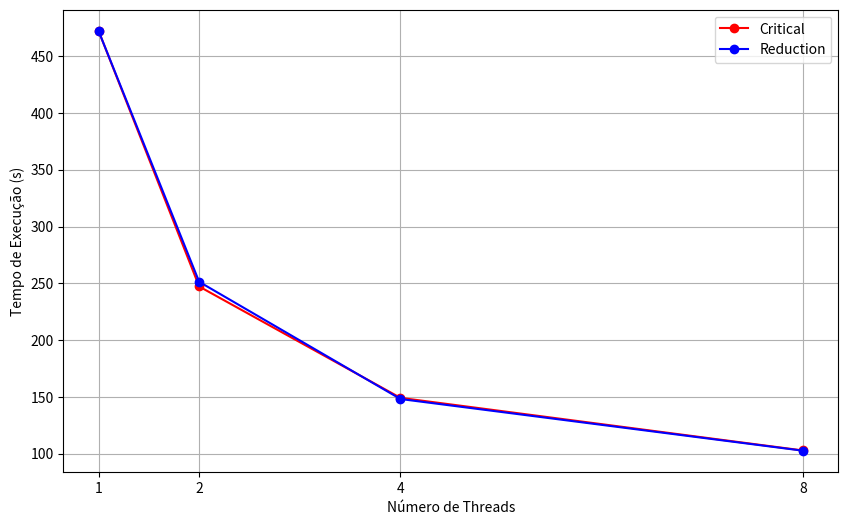
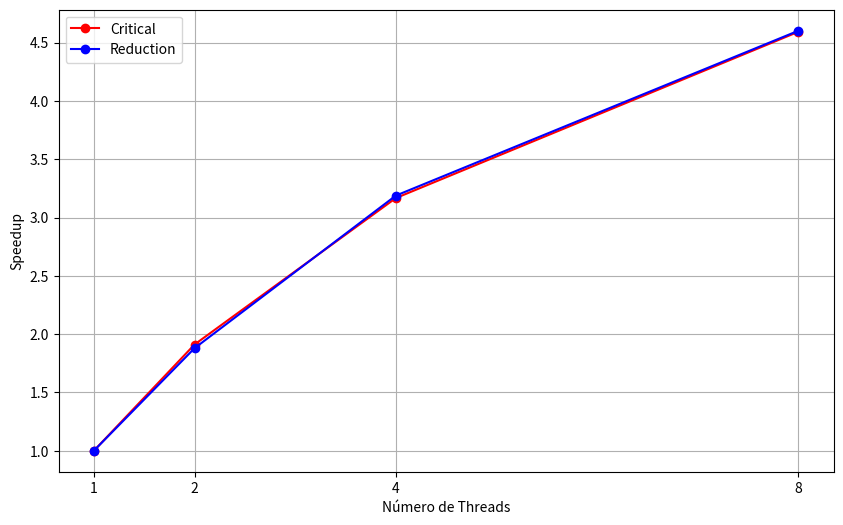

Source code (Python) for these figures, in order:
import matplotlib.pyplot as plt

n_thread = [1, 2, 4, 8]

time_critical = [472.346, 247.187, 149.155, 102.834]
time_reduction = [472.258, 251.320, 148.138, 102.618]

plt.figure(figsize=(10, 6))
plt.plot(n_thread, time_critical, marker='o', color='r', label='Critical')
plt.plot(n_thread, time_reduction, marker='o', color='b', label='Reduction')

plt.xlabel('Número de Threads')
plt.ylabel('Tempo de Execução (s)')
plt.title('')
plt.xticks(n_thread)
plt.legend()
plt.grid()
plt.show()

speedup_critical = []
speedup_reduction = []

for i in range(4):
    speedup_critical.append(time_critical[0]/time_critical[i])
    speedup_reduction.append(time_reduction[0]/time_reduction[i])

plt.figure(figsize=(10, 6))
plt.plot(n_thread, speedup_critical, marker='o', color='r', label='Critical')
plt.plot(n_thread, speedup_reduction, marker='o', color='b', label='Reduction')

plt.xlabel('Número de Threads')
plt.ylabel('Speedup')
plt.title('')
plt.xticks(n_thread)
plt.legend()
plt.grid()
plt.show()